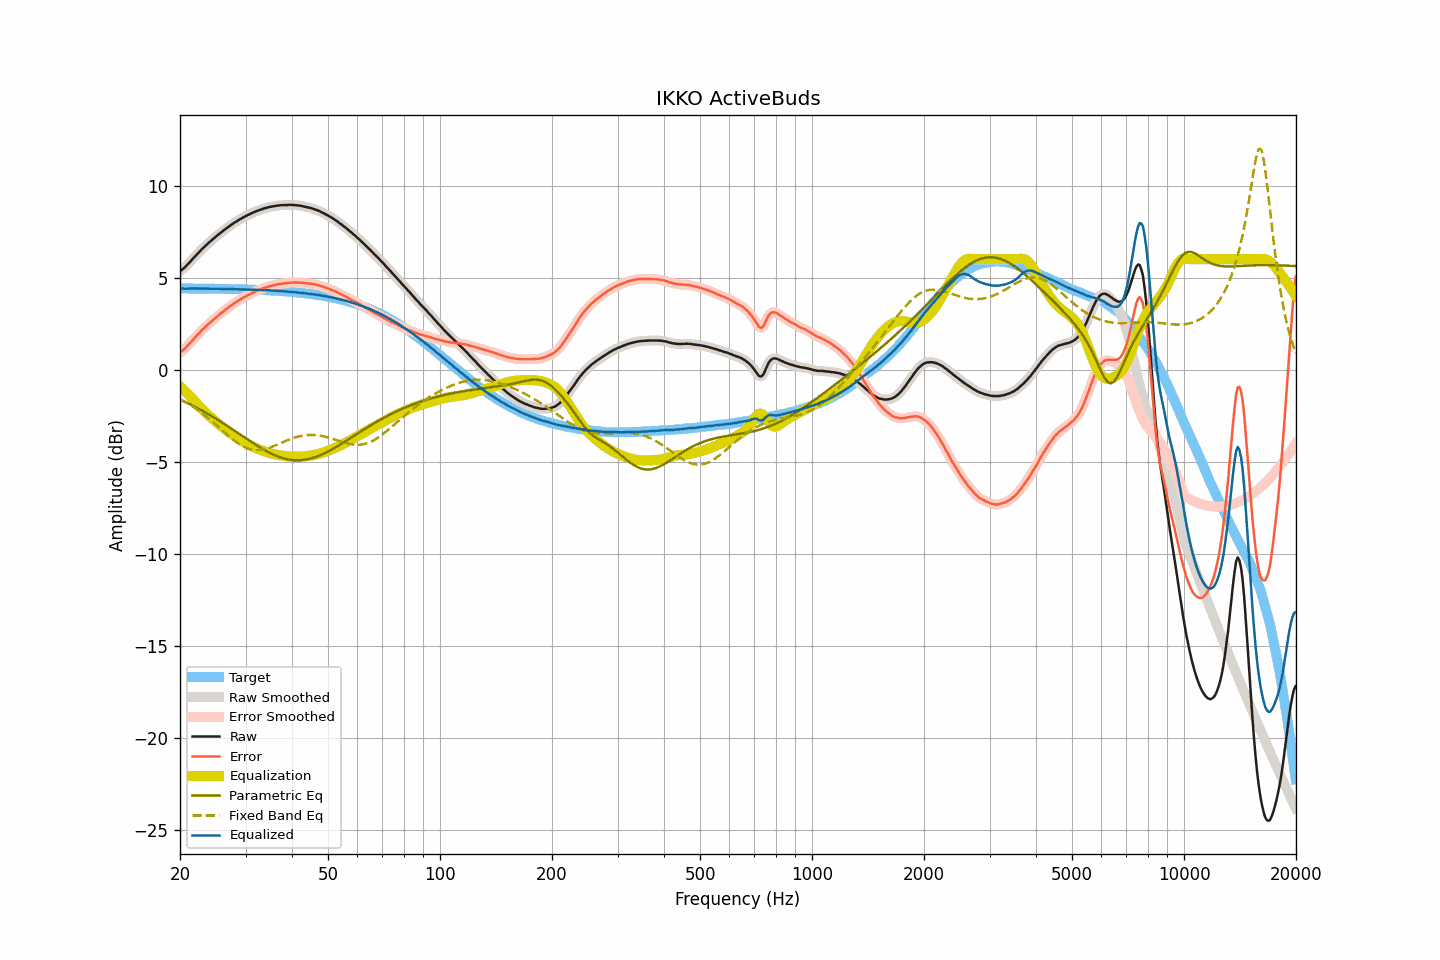

The data file committed next to this chart (first rows):
frequency, raw, smoothed, error, error_smoothed, equalization, parametric_eq, fixed_band_eq, equalized_raw, equalized_smoothed, target
20.00, 5.34, 5.35, 0.93, 0.93, -0.91, -1.63, -1.59, 4.43, 4.43, 4.41
20.20, 5.41, 5.41, 1.00, 1.00, -0.99, -1.67, -1.64, 4.42, 4.42, 4.41
20.40, 5.48, 5.48, 1.07, 1.07, -1.08, -1.71, -1.69, 4.41, 4.40, 4.41
20.61, 5.55, 5.56, 1.14, 1.15, -1.16, -1.75, -1.74, 4.39, 4.40, 4.41
20.81, 5.64, 5.64, 1.23, 1.23, -1.25, -1.79, -1.79, 4.40, 4.40, 4.41
21.02, 5.73, 5.73, 1.32, 1.32, -1.33, -1.83, -1.84, 4.40, 4.40, 4.41
21.23, 5.83, 5.83, 1.42, 1.42, -1.42, -1.87, -1.89, 4.41, 4.41, 4.41
21.44, 5.92, 5.93, 1.52, 1.52, -1.51, -1.92, -1.95, 4.41, 4.41, 4.41
21.66, 6.02, 6.02, 1.61, 1.61, -1.61, -1.96, -2.00, 4.41, 4.41, 4.41
21.87, 6.11, 6.12, 1.71, 1.71, -1.71, -2.00, -2.06, 4.41, 4.41, 4.41
22.09, 6.21, 6.21, 1.81, 1.81, -1.80, -2.05, -2.12, 4.41, 4.41, 4.41
22.31, 6.30, 6.30, 1.90, 1.90, -1.90, -2.09, -2.19, 4.41, 4.41, 4.41
22.54, 6.39, 6.40, 1.99, 1.99, -1.99, -2.14, -2.25, 4.40, 4.41, 4.40
22.76, 6.48, 6.48, 2.08, 2.08, -2.08, -2.19, -2.31, 4.40, 4.40, 4.40
22.99, 6.57, 6.57, 2.17, 2.17, -2.17, -2.24, -2.38, 4.40, 4.40, 4.40
23.22, 6.65, 6.66, 2.25, 2.26, -2.25, -2.29, -2.45, 4.40, 4.40, 4.40
23.45, 6.74, 6.74, 2.34, 2.34, -2.34, -2.34, -2.52, 4.41, 4.40, 4.40
23.69, 6.82, 6.82, 2.42, 2.42, -2.42, -2.39, -2.59, 4.40, 4.40, 4.40
23.92, 6.89, 6.90, 2.50, 2.50, -2.50, -2.44, -2.66, 4.39, 4.40, 4.40
24.16, 6.97, 6.97, 2.58, 2.58, -2.58, -2.49, -2.73, 4.40, 4.40, 4.40
24.40, 7.05, 7.05, 2.66, 2.65, -2.66, -2.54, -2.81, 4.40, 4.39, 4.40
24.65, 7.12, 7.12, 2.73, 2.73, -2.73, -2.59, -2.88, 4.39, 4.39, 4.39
24.89, 7.19, 7.20, 2.80, 2.80, -2.81, -2.65, -2.96, 4.39, 4.39, 4.39
25.14, 7.27, 7.27, 2.88, 2.88, -2.88, -2.70, -3.04, 4.39, 4.39, 4.39
25.39, 7.34, 7.34, 2.95, 2.95, -2.95, -2.75, -3.12, 4.39, 4.39, 4.39
25.65, 7.41, 7.41, 3.02, 3.03, -3.03, -2.81, -3.19, 4.39, 4.39, 4.39
25.91, 7.48, 7.48, 3.09, 3.10, -3.10, -2.86, -3.27, 4.39, 4.39, 4.39
26.16, 7.55, 7.55, 3.17, 3.17, -3.17, -2.92, -3.35, 4.39, 4.39, 4.39
26.43, 7.62, 7.62, 3.24, 3.24, -3.24, -2.98, -3.43, 4.39, 4.38, 4.38
26.69, 7.68, 7.69, 3.30, 3.30, -3.30, -3.03, -3.51, 4.38, 4.38, 4.38
26.96, 7.75, 7.75, 3.37, 3.37, -3.37, -3.09, -3.58, 4.38, 4.38, 4.38
27.23, 7.81, 7.81, 3.43, 3.43, -3.43, -3.15, -3.66, 4.38, 4.38, 4.38
27.50, 7.87, 7.87, 3.50, 3.50, -3.50, -3.21, -3.73, 4.38, 4.38, 4.38
27.77, 7.93, 7.93, 3.56, 3.56, -3.56, -3.27, -3.80, 4.38, 4.38, 4.38
28.05, 7.99, 7.99, 3.62, 3.62, -3.62, -3.32, -3.87, 4.38, 4.37, 4.37
28.33, 8.04, 8.05, 3.67, 3.68, -3.68, -3.38, -3.93, 4.37, 4.37, 4.37
28.62, 8.10, 8.10, 3.73, 3.73, -3.73, -3.44, -4.00, 4.37, 4.37, 4.37
28.90, 8.15, 8.15, 3.79, 3.79, -3.79, -3.50, -4.05, 4.37, 4.37, 4.37
29.19, 8.20, 8.21, 3.84, 3.84, -3.84, -3.56, -4.11, 4.36, 4.37, 4.36
29.48, 8.25, 8.25, 3.89, 3.89, -3.89, -3.62, -4.16, 4.36, 4.36, 4.36
29.78, 8.30, 8.30, 3.94, 3.94, -3.94, -3.68, -4.20, 4.36, 4.36, 4.36
30.08, 8.34, 8.35, 3.99, 3.99, -3.99, -3.74, -4.24, 4.35, 4.36, 4.36
30.38, 8.39, 8.39, 4.04, 4.04, -4.04, -3.79, -4.28, 4.36, 4.35, 4.35
30.68, 8.43, 8.43, 4.08, 4.08, -4.08, -3.85, -4.31, 4.35, 4.35, 4.35
30.99, 8.47, 8.47, 4.12, 4.13, -4.13, -3.91, -4.33, 4.35, 4.35, 4.35
31.30, 8.51, 8.51, 4.17, 4.17, -4.17, -3.97, -4.35, 4.34, 4.35, 4.35
31.61, 8.55, 8.55, 4.21, 4.21, -4.21, -4.02, -4.36, 4.34, 4.34, 4.34
31.93, 8.59, 8.59, 4.25, 4.25, -4.25, -4.08, -4.37, 4.34, 4.34, 4.34
32.24, 8.62, 8.62, 4.29, 4.29, -4.29, -4.13, -4.37, 4.34, 4.34, 4.34
32.57, 8.65, 8.65, 4.32, 4.32, -4.32, -4.19, -4.37, 4.33, 4.33, 4.33
32.89, 8.68, 8.68, 4.35, 4.35, -4.36, -4.24, -4.36, 4.33, 4.33, 4.33
33.22, 8.71, 8.71, 4.39, 4.39, -4.39, -4.29, -4.35, 4.32, 4.32, 4.32
33.55, 8.74, 8.74, 4.42, 4.42, -4.42, -4.34, -4.33, 4.32, 4.32, 4.32
33.89, 8.77, 8.77, 4.46, 4.45, -4.45, -4.39, -4.31, 4.32, 4.32, 4.32
34.23, 8.79, 8.80, 4.48, 4.49, -4.48, -4.44, -4.29, 4.31, 4.32, 4.31
34.57, 8.82, 8.82, 4.52, 4.51, -4.51, -4.48, -4.26, 4.31, 4.31, 4.31
34.92, 8.84, 8.84, 4.54, 4.54, -4.53, -4.53, -4.23, 4.31, 4.31, 4.30
35.27, 8.85, 8.86, 4.55, 4.56, -4.56, -4.57, -4.20, 4.29, 4.30, 4.30
35.62, 8.87, 8.87, 4.58, 4.58, -4.58, -4.61, -4.16, 4.29, 4.29, 4.29
35.97, 8.88, 8.89, 4.59, 4.60, -4.60, -4.65, -4.12, 4.28, 4.29, 4.29
... 635 more rows
